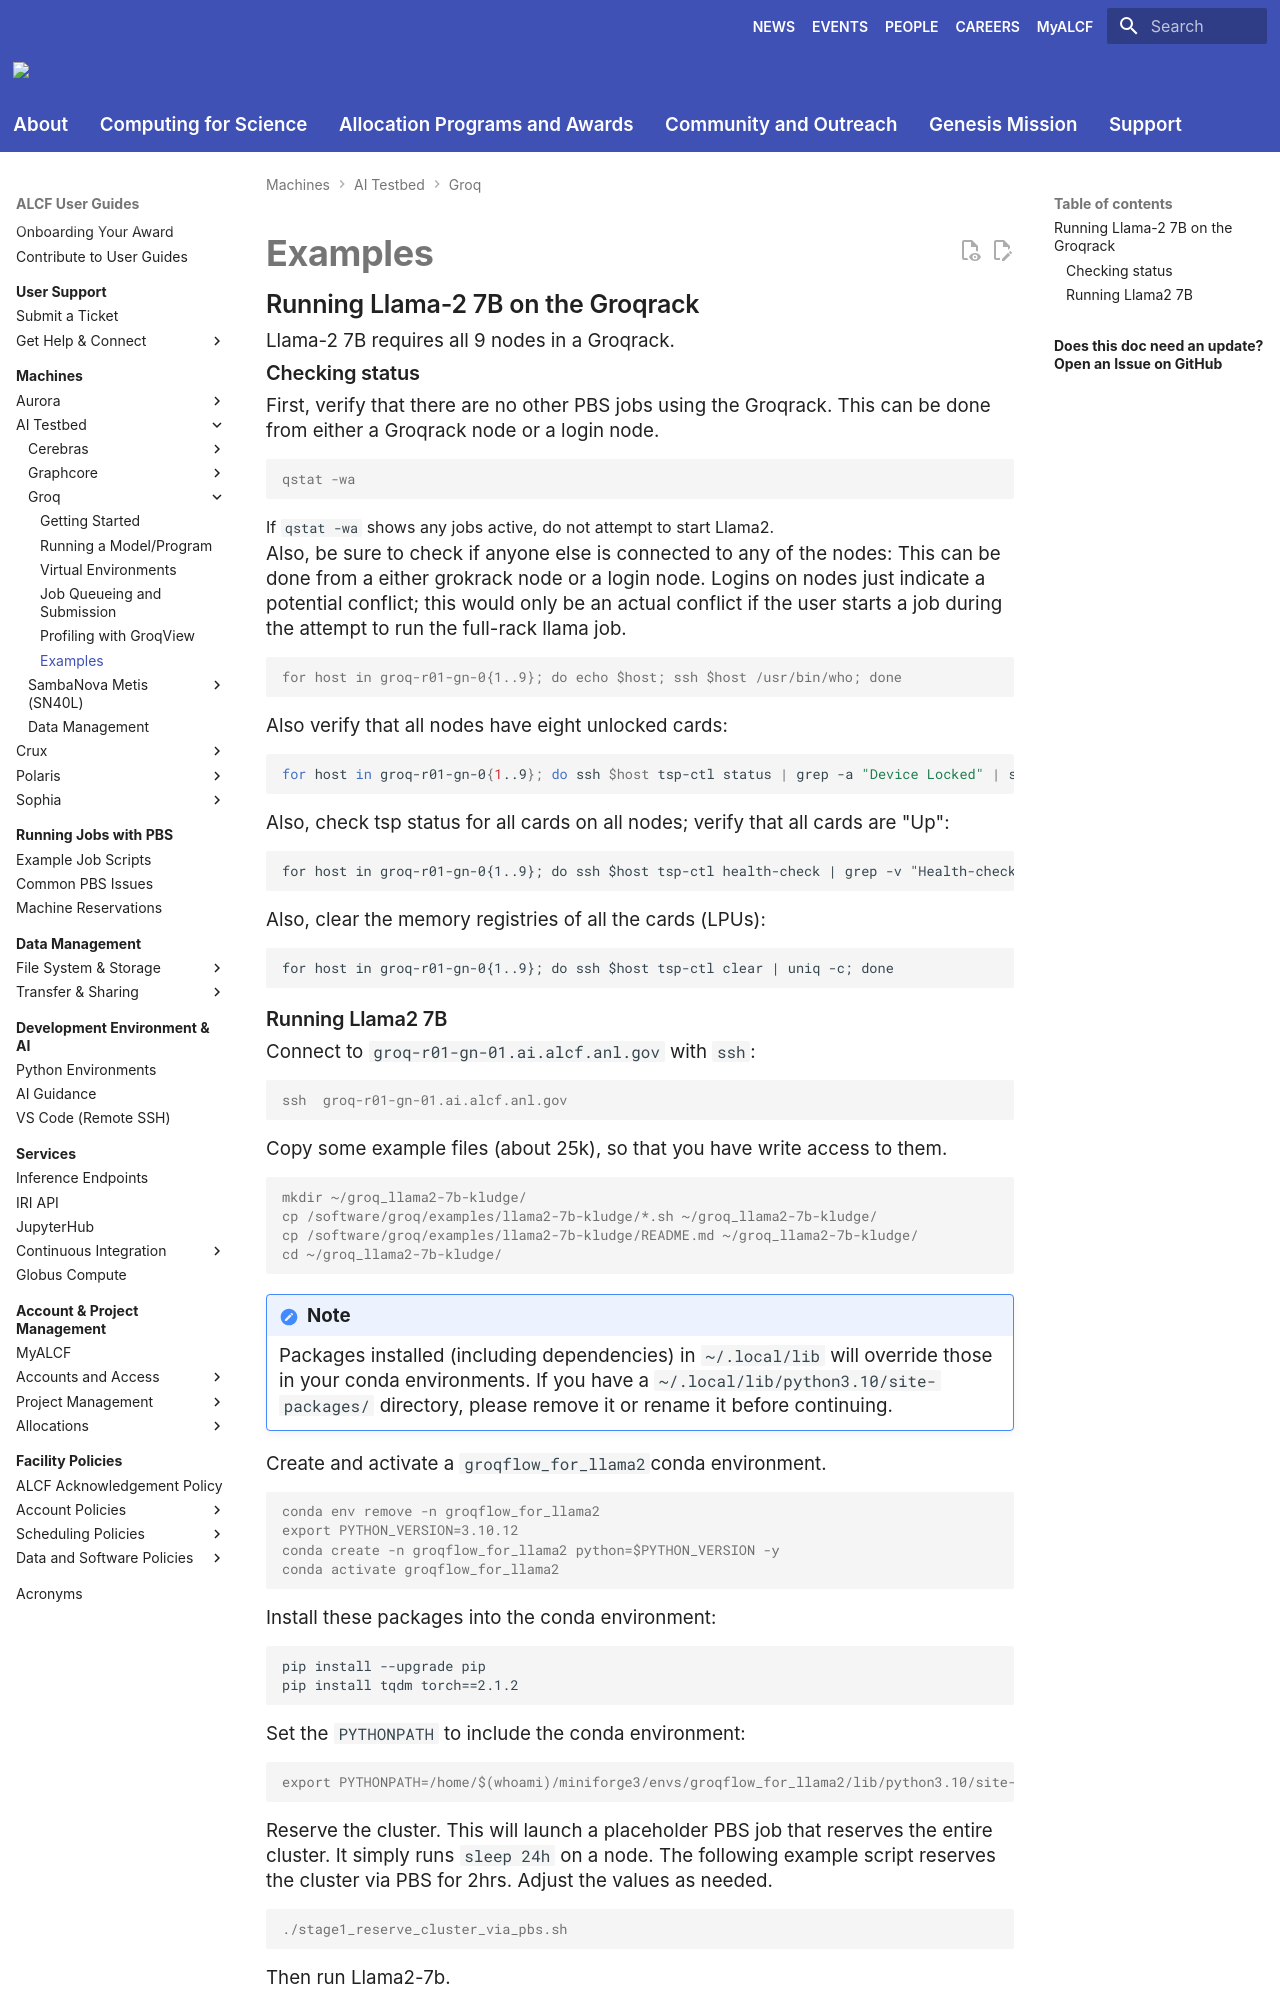

repository: argonne-lcf/user-guides · page: ai-testbed/groq/examples/index.html · generator: mkdocs

# Examples

## Running Llama-2 7B on the Groqrack

Llama-2 7B requires all 9 nodes in a Groqrack.

### Checking status

First, verify that there are no other PBS jobs using the Groqrack. This can be done from either a Groqrack node or a login node.
```console
qstat -wa
```
If `qstat -wa` shows any jobs active, do not attempt to start Llama2.

Also, be sure to check if anyone else is connected to any of the nodes: This can be done from a either grokrack node or a login node. Logins on nodes just indicate a potential conflict; this would only be an actual conflict if the user starts a job during the attempt to run the full-rack llama job.
```console
for host in groq-r01-gn-0{1..9}; do echo $host; ssh $host /usr/bin/who; done
```

Also verify that all nodes have eight unlocked cards:
```bash
for host in groq-r01-gn-0{1..9}; do ssh $host tsp-ctl status | grep -a "Device Locked" | sed "s/ Device Locked/$host Device locked/" | uniq -c ; done
```

Also, check tsp status for all cards on all nodes; verify that all cards are "Up":
```
for host in groq-r01-gn-0{1..9}; do ssh $host tsp-ctl health-check | grep -v "Health-check" | jq .[].Summary.tsp_status | sed "s/^/$host /" | uniq -c; done
```

Also, clear the memory registries of all the cards (LPUs): 
```
for host in groq-r01-gn-0{1..9}; do ssh $host tsp-ctl clear | uniq -c; done
```
